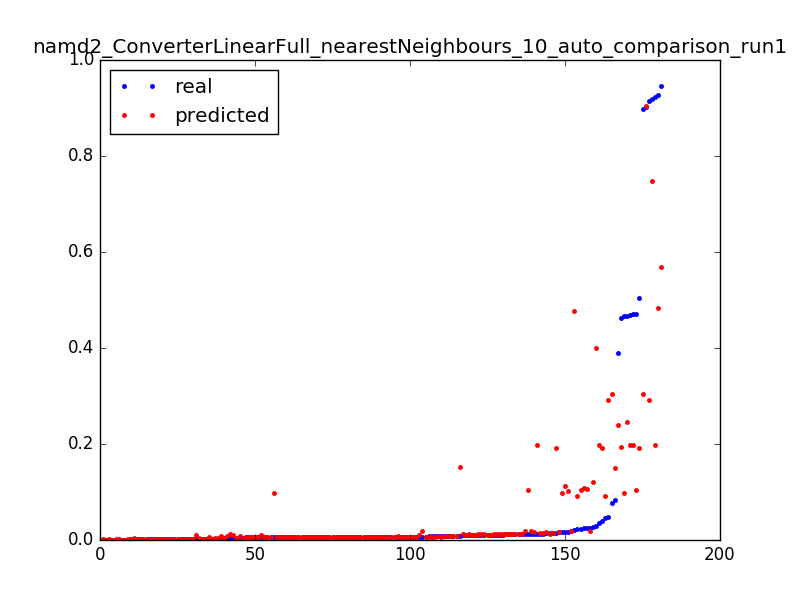

The data file committed next to this chart (first rows):
0.04021609430523321, 0.191635524435, 0.0031847133757961785
0.504, 0.1916, 0.006369
0.0152, 0.1916, 0.009554
0.3892, 0.2405, 0.003185
0.08286, 0.1502, 0.006369
0.009362, 0.1513, 0.009554
0.4669, 0.09743, 0.003185
0.01701, 0.09743, 0.006369
0.006543, 0.09743, 0.009554
0.00354, 0.007384, 0.01274
0.0024, 0.003502, 0.01592
0.001928, 0.00232, 0.01911
0.001547, 0.001799, 0.02229
0.001324, 0.001514, 0.02548
0.001416, 0.001389, 0.02866
0.001193, 0.001239, 0.03185
0.001154, 0.001154, 0.03503
0.001193, 0.001309, 0.03822
0.002583, 0.001272, 0.0414
0.001823, 0.001184, 0.04459
0.001337, 0.0012, 0.04777
0.001469, 0.001184, 0.05096
0.001403, 0.0009795, 0.05414
0.0007999, 0.0008628, 0.05732
0.001219, 0.0008628, 0.06051
0.000813, 0.0008628, 0.06369
0.0002491, 0.0008628, 0.06688
0.4634, 0.1929, 0.003185
0.0173, 0.1027, 0.006369
0.006399, 0.01105, 0.009554
0.003698, 0.004109, 0.01274
0.002465, 0.002898, 0.01592
0.002124, 0.002208, 0.01911
0.001665, 0.001912, 0.02229
0.001285, 0.001549, 0.02548
0.001311, 0.001617, 0.02866
0.001259, 0.001514, 0.03185
0.001167, 0.001461, 0.03503
0.0009179, 0.001345, 0.03822
0.001036, 0.001268, 0.0414
0.001075, 0.001286, 0.04459
0.0008523, 0.001151, 0.04777
0.0009179, 0.0009336, 0.05096
0.000931, 0.0009507, 0.05414
0.0007999, 0.001059, 0.05732
0.001101, 0.001323, 0.06051
0.0003147, 0.001281, 0.06369
0.9194, 0.7469, 0.003185
0.9027, 0.9047, 0.003185
0.02177, 0.4765, 0.006369
0.9222, 0.1973, 0.003185
0.03584, 0.1973, 0.006369
0.01276, 0.1973, 0.009554
0.007238, 0.01973, 0.01274
0.004799, 0.007972, 0.01592
0.005914, 0.005299, 0.01911
0.003016, 0.00401, 0.02229
0.002688, 0.003426, 0.02548
0.001088, 0.003426, 0.02866
0.9136, 0.2924, 0.003185
0.04846, 0.2924, 0.006369
... 121 more rows
